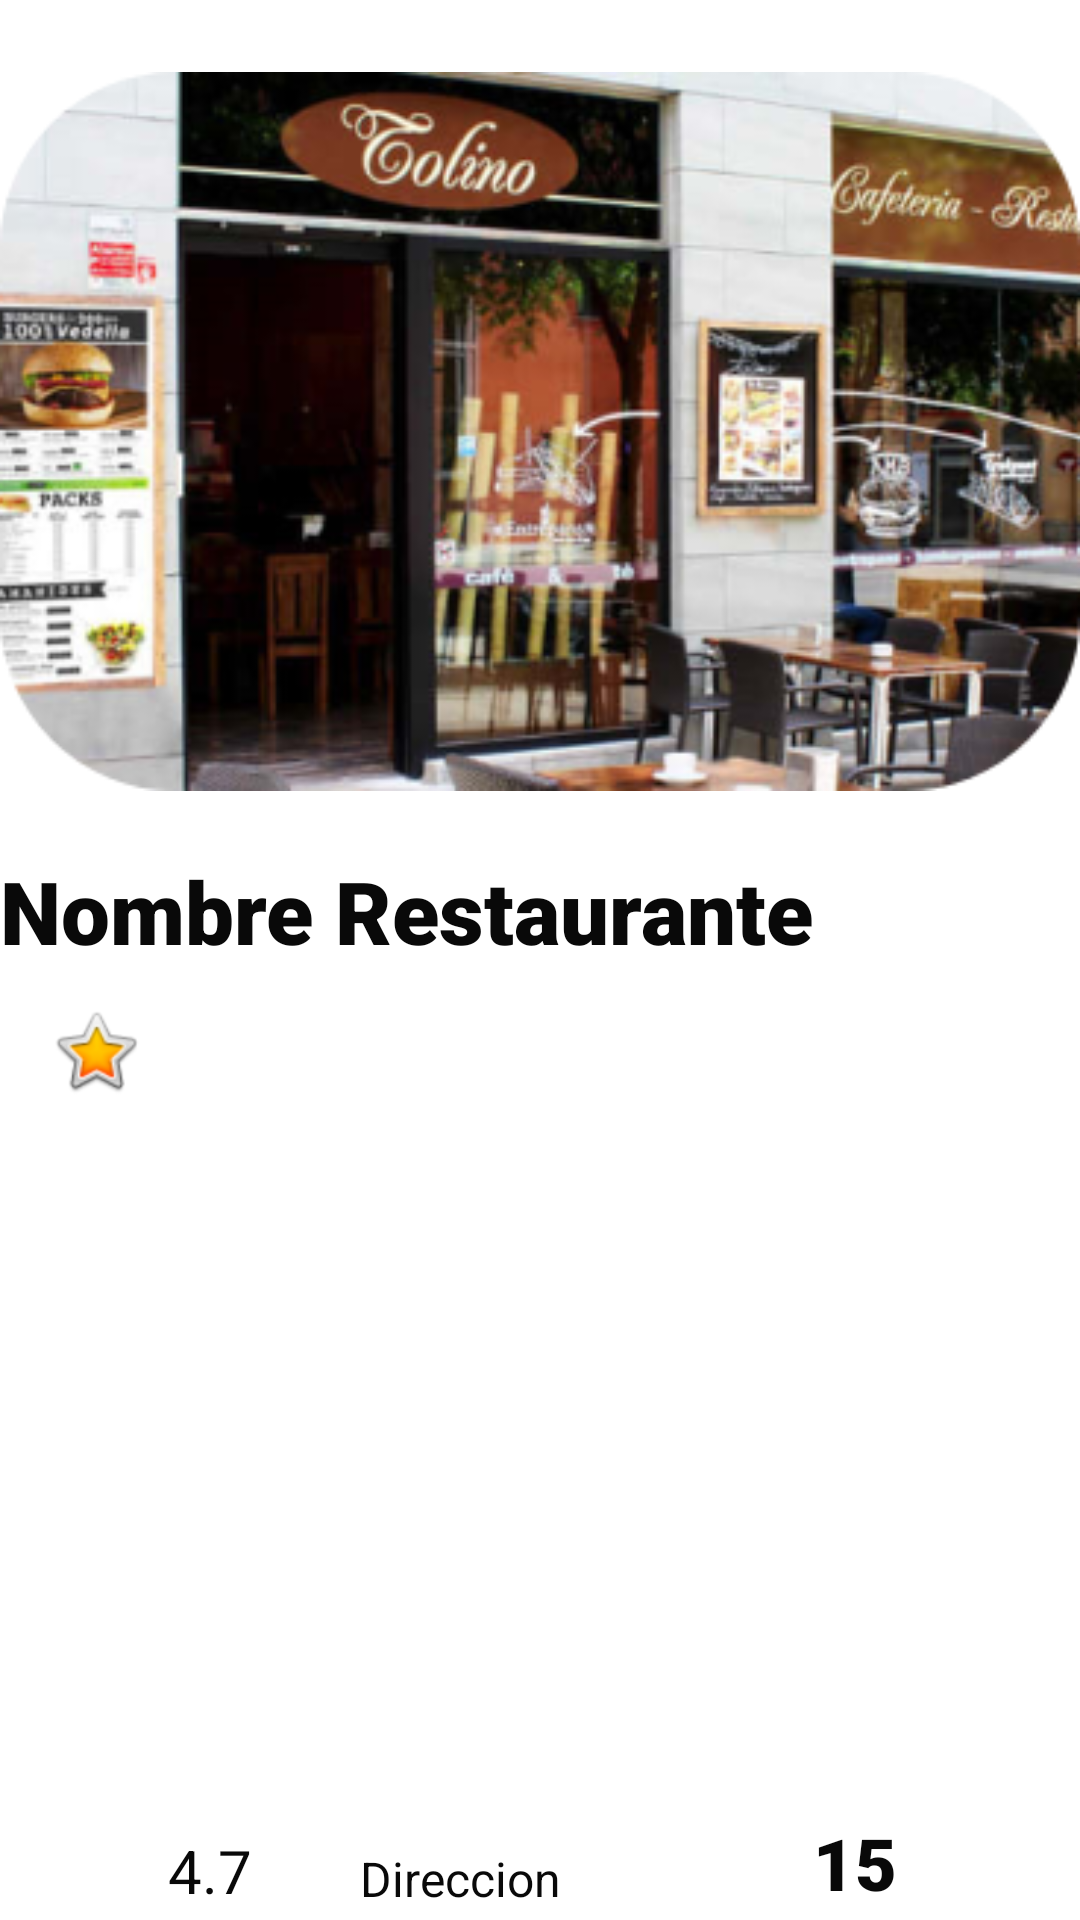

Android layout source for this screen:
<!-- AndroidManifest.xml: application theme Theme.Foodorder -->
<!-- res/layout/restaurants.xml -->
<?xml version="1.0" encoding="utf-8"?>
<androidx.constraintlayout.widget.ConstraintLayout xmlns:android="http://schemas.android.com/apk/res/android"
    xmlns:app="http://schemas.android.com/apk/res-auto"
    xmlns:tools="http://schemas.android.com/tools"
    android:layout_width="match_parent"
    android:layout_height="wrap_content">

    <ImageView
        android:id="@+id/img_menu"
        android:layout_width="0dp"
        android:layout_height="265dp"
        android:layout_weight="1"
        android:layout_x="-3dp"
        android:layout_y="10dp"
        android:adjustViewBounds="true"
        app:layout_constraintBottom_toBottomOf="parent"
        app:layout_constraintEnd_toEndOf="parent"
        app:layout_constraintHorizontal_bias="0.0"
        app:layout_constraintStart_toStartOf="parent"
        app:layout_constraintTop_toTopOf="parent"
        app:layout_constraintVertical_bias="0.03"
        app:srcCompat="@drawable/burger_restaurant_1" />

    <TextView
        android:id="@+id/menu_name"
        android:layout_width="405dp"
        android:layout_height="wrap_content"
        android:layout_marginTop="8dp"
        android:layout_x="3dp"
        android:layout_y="279dp"
        android:background="#00FFFFFF"
        android:fontFamily="sans-serif-black"
        android:text="Nombre Restaurante"
        android:textColor="#090909"
        android:textSize="29sp"
        app:layout_constraintStart_toStartOf="parent"
        app:layout_constraintTop_toBottomOf="@+id/img_menu" />

    <ImageView
        android:id="@+id/imageView8"
        android:layout_width="wrap_content"
        android:layout_height="wrap_content"
        android:layout_marginStart="16dp"
        android:layout_marginTop="56dp"
        android:layout_x="3dp"
        android:layout_y="319dp"
        app:layout_constraintBottom_toBottomOf="parent"
        app:layout_constraintStart_toStartOf="parent"
        app:layout_constraintTop_toBottomOf="@+id/img_menu"
        app:layout_constraintVertical_bias="0.007"
        app:srcCompat="@android:drawable/btn_star_big_on" />

    <TextView
        android:id="@+id/note"
        android:layout_width="wrap_content"
        android:layout_height="wrap_content"
        android:layout_marginStart="8dp"
        android:layout_marginBottom="3dp"
        android:layout_x="43dp"
        android:layout_y="325dp"
        android:text="4.7"
        android:textColor="#090909"
        android:textSize="20sp"
        app:layout_constraintBottom_toBottomOf="parent"
        app:layout_constraintStart_toEndOf="@+id/imageView8" />

    <TextView
        android:id="@+id/type"
        android:layout_width="135dp"
        android:layout_height="wrap_content"
        android:layout_marginStart="36dp"
        android:layout_marginBottom="3dp"
        android:layout_x="108dp"
        android:layout_y="325dp"
        android:text="Direccion"
        android:textColor="#090909"
        android:textSize="16sp"
        app:layout_constraintBottom_toBottomOf="parent"
        app:layout_constraintStart_toEndOf="@+id/note" />

    <TextView
        android:id="@+id/price"
        android:layout_width="wrap_content"
        android:layout_height="wrap_content"
        android:layout_marginStart="16dp"
        android:layout_marginBottom="3dp"
        android:layout_x="271dp"
        android:layout_y="320dp"
        android:fontFamily="sans-serif-black"
        android:text="15"
        android:textColor="#090909"
        android:textSize="24sp"
        app:layout_constraintBottom_toBottomOf="parent"
        app:layout_constraintStart_toEndOf="@+id/type" />

    <ImageView
        android:id="@+id/imageButton2"
        android:layout_width="39dp"
        android:layout_height="35dp"
        android:layout_marginStart="12dp"
        android:layout_marginBottom="3dp"
        android:layout_x="362dp"
        android:layout_y="310dp"
        android:background="@color/white"
        app:layout_constraintBottom_toBottomOf="parent"
        app:layout_constraintEnd_toEndOf="parent"
        app:layout_constraintHorizontal_bias="0.014"
        app:layout_constraintStart_toEndOf="@+id/price"
        app:srcCompat="@drawable/comments" />


</androidx.constraintlayout.widget.ConstraintLayout>
<!-- resources referenced by this layout -->
<resources>
  <color name="white">#FFFFFFFF</color>
  <!-- drawable burger_restaurant_1: png bitmap (drawable, 190041 bytes) -->
  <style name="Theme.Foodorder" parent="Theme.MaterialComponents.DayNight.NoActionBar">
          
          <item name="colorPrimary">@color/black</item>
          <item name="colorPrimaryVariant">@color/black</item>
          <item name="colorOnPrimary">@color/white</item>
          
          <item name="colorOnSecondary">@color/black</item>
          
          <item name="android:statusBarColor" tools:targetApi="l">?attr/colorPrimaryVariant</item>
          
      </style>
  <color name="black">#FF000000</color>
</resources>
